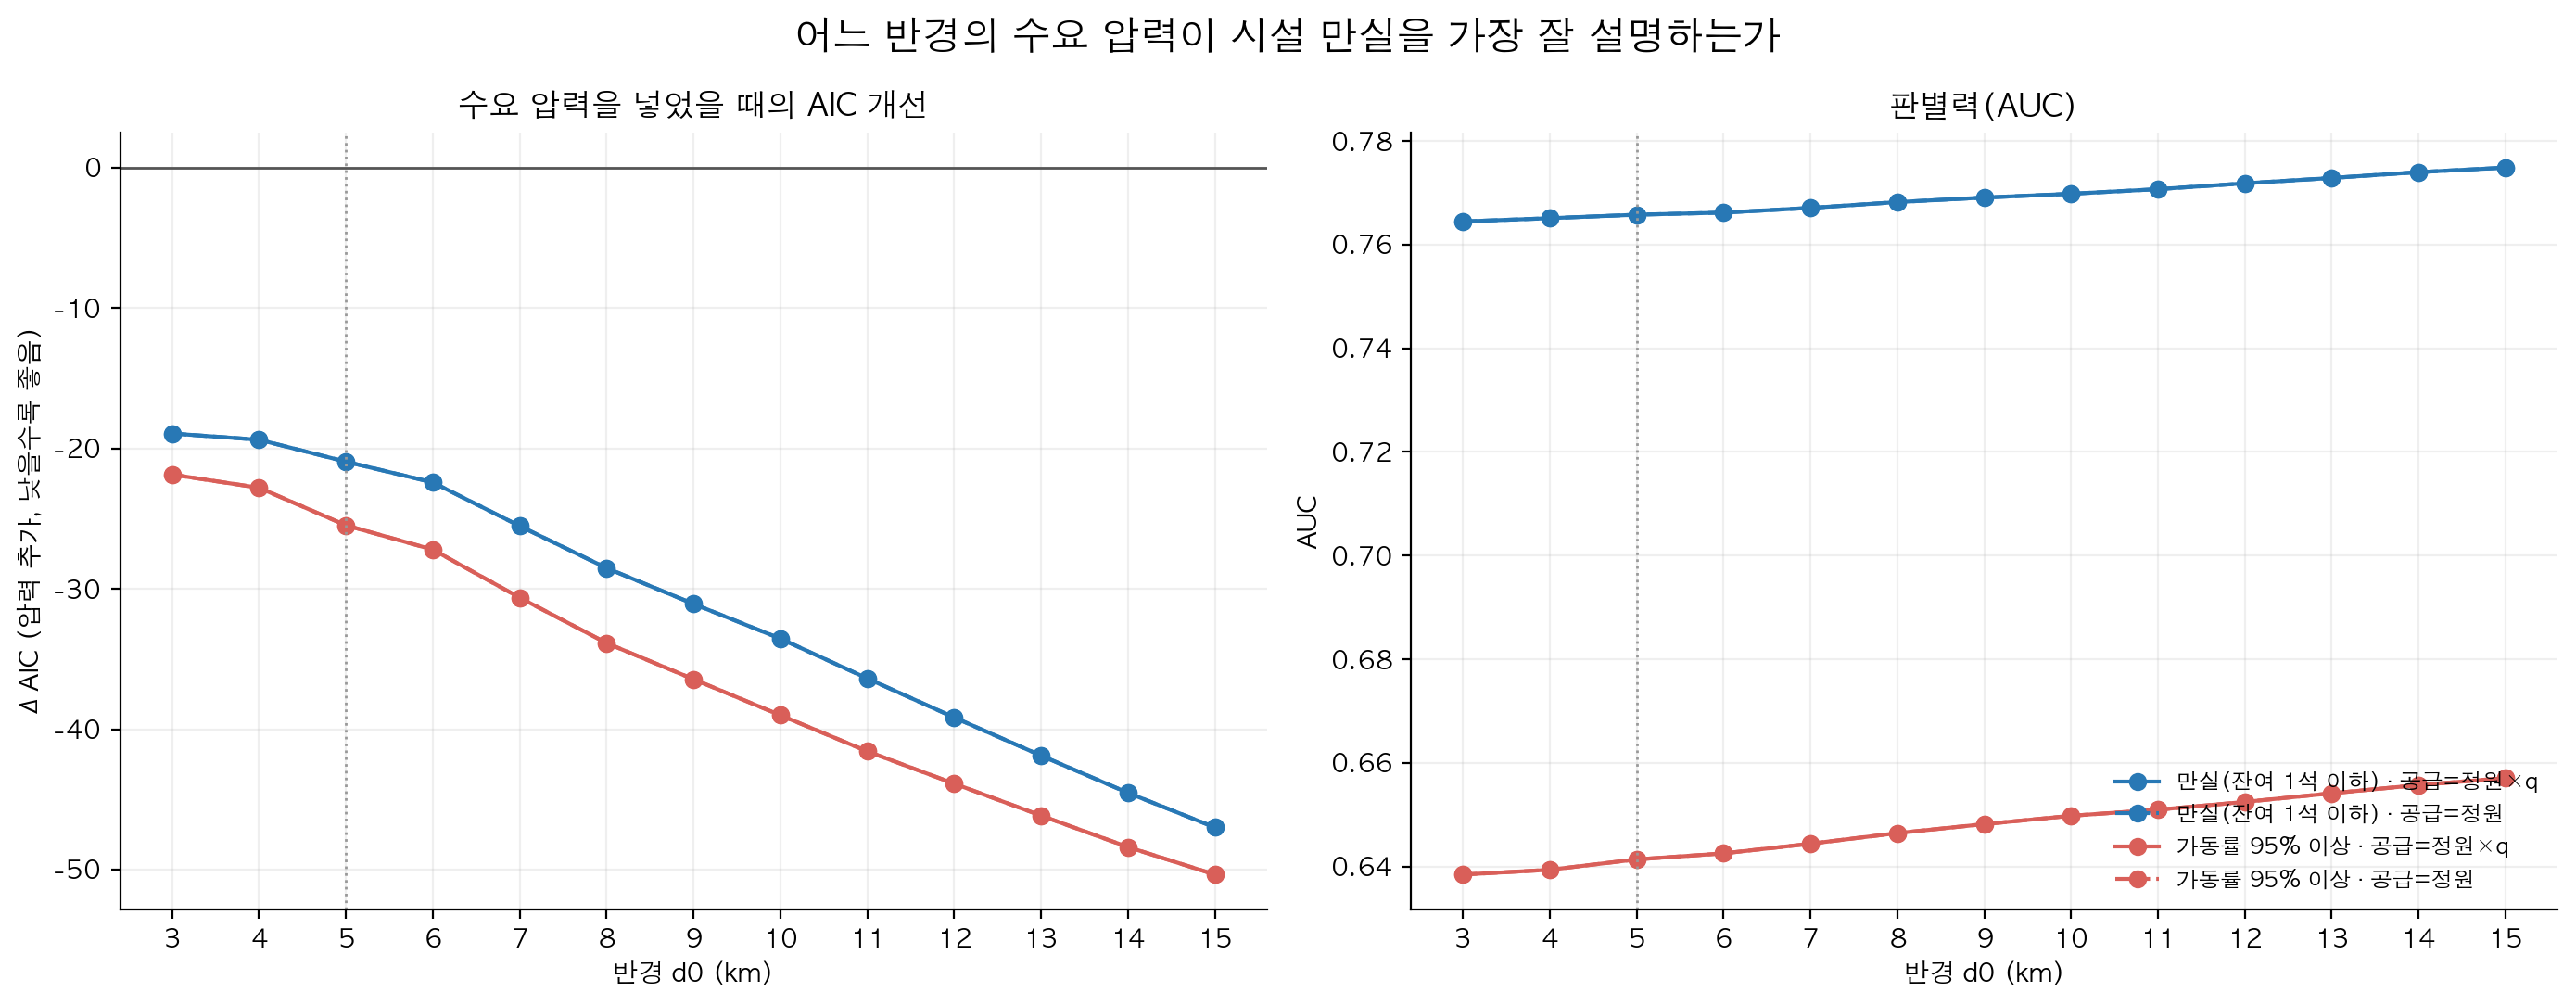

Values plotted in this chart, from the file beside it:
반응, 공급, 반경(km), AUC, ΔAUC(압력 추가), AIC, ΔAIC(압력 추가), β(log 압력), OR(압력 2배), OR 95% 하한, OR 95% 상한, p
만실, q, 3, 0.7645, 0.006773, 1820, -18.94, 0.2979, 1.229, 1.122, 1.347, 9.449737977388646e-06
만실, q, 4, 0.7651, 0.007398, 1820, -19.38, 0.3443, 1.27, 1.145, 1.407, 5.744618521429857e-06
만실, q, 5, 0.7658, 0.008072, 1818, -20.95, 0.3701, 1.292, 1.161, 1.438, 2.6444641999408847e-06
만실, q, 6, 0.7662, 0.008479, 1817, -22.42, 0.3985, 1.318, 1.179, 1.474, 1.280376405210471e-06
만실, q, 7, 0.7671, 0.009381, 1814, -25.53, 0.4444, 1.361, 1.21, 1.53, 2.650706947621768e-07
만실, q, 8, 0.7682, 0.0105, 1811, -28.52, 0.4872, 1.402, 1.241, 1.584, 5.996161723906619e-08
만실, q, 9, 0.7691, 0.01138, 1808, -31.08, 0.5273, 1.441, 1.269, 1.636, 1.6934637617635153e-08
만실, q, 10, 0.7698, 0.0121, 1806, -33.55, 0.5688, 1.483, 1.3, 1.693, 4.971627897084812e-09
만실, q, 11, 0.7707, 0.01299, 1803, -36.38, 0.6171, 1.534, 1.336, 1.761, 1.2338512976046759e-09
만실, q, 12, 0.7718, 0.01413, 1800, -39.16, 0.668, 1.589, 1.375, 1.835, 3.1360839818893243e-10
만실, q, 13, 0.7729, 0.01516, 1797, -41.88, 0.7218, 1.649, 1.418, 1.918, 8.287375489443641e-11
만실, q, 14, 0.774, 0.01628, 1795, -44.53, 0.7778, 1.714, 1.464, 2.008, 2.2749191672167512e-11
만실, q, 15, 0.7749, 0.01716, 1792, -46.99, 0.8366, 1.786, 1.513, 2.108, 6.896555488676526e-12
만실, 정원, 3, 0.7645, 0.006773, 1820, -18.94, 0.2979, 1.229, 1.122, 1.347, 9.449737977391074e-06
만실, 정원, 4, 0.7651, 0.007398, 1820, -19.38, 0.3443, 1.27, 1.145, 1.407, 5.7446185214286094e-06
만실, 정원, 5, 0.7658, 0.008072, 1818, -20.95, 0.3701, 1.292, 1.161, 1.438, 2.6444641999413997e-06
만실, 정원, 6, 0.7662, 0.008479, 1817, -22.42, 0.3985, 1.318, 1.179, 1.474, 1.2803764052107949e-06
만실, 정원, 7, 0.7671, 0.009381, 1814, -25.53, 0.4444, 1.361, 1.21, 1.53, 2.650706947624148e-07
만실, 정원, 8, 0.7682, 0.0105, 1811, -28.52, 0.4872, 1.402, 1.241, 1.584, 5.996161723900704e-08
만실, 정원, 9, 0.7691, 0.01138, 1808, -31.08, 0.5273, 1.441, 1.269, 1.636, 1.6934637617631126e-08
만실, 정원, 10, 0.7698, 0.0121, 1806, -33.55, 0.5688, 1.483, 1.3, 1.693, 4.971627897085265e-09
만실, 정원, 11, 0.7707, 0.01299, 1803, -36.38, 0.6171, 1.534, 1.336, 1.761, 1.2338512976080261e-09
만실, 정원, 12, 0.7718, 0.01413, 1800, -39.16, 0.668, 1.589, 1.375, 1.835, 3.1360839818898144e-10
만실, 정원, 13, 0.7729, 0.01516, 1797, -41.88, 0.7218, 1.649, 1.418, 1.918, 8.287375489448278e-11
만실, 정원, 14, 0.774, 0.01628, 1795, -44.53, 0.7778, 1.714, 1.464, 2.008, 2.274919167207283e-11
만실, 정원, 15, 0.7749, 0.01716, 1792, -46.99, 0.8366, 1.786, 1.513, 2.108, 6.896555488675678e-12
가동95, q, 3, 0.6385, 0.02141, 2074, -21.86, 0.2868, 1.22, 1.123, 1.325, 2.532874292188866e-06
가동95, q, 4, 0.6394, 0.02233, 2073, -22.8, 0.339, 1.265, 1.151, 1.39, 1.1128127868931886e-06
가동95, q, 5, 0.6414, 0.02434, 2071, -25.48, 0.3707, 1.293, 1.172, 1.427, 2.9952537104160586e-07
가동95, q, 6, 0.6425, 0.0255, 2069, -27.21, 0.3992, 1.319, 1.19, 1.461, 1.3012308130820076e-07
가동95, q, 7, 0.6444, 0.02736, 2065, -30.63, 0.4429, 1.359, 1.22, 1.514, 2.3581504678993297e-08
가동95, q, 8, 0.6465, 0.02941, 2062, -33.87, 0.4833, 1.398, 1.25, 1.564, 4.888857331956155e-09
가동95, q, 9, 0.6482, 0.03114, 2060, -36.44, 0.5209, 1.435, 1.277, 1.613, 1.400920771634663e-09
가동95, q, 10, 0.6498, 0.03275, 2057, -39.01, 0.5611, 1.475, 1.306, 1.667, 4.0771628014508266e-10
가동95, q, 11, 0.651, 0.03393, 2054, -41.58, 0.6049, 1.521, 1.339, 1.728, 1.191116680304532e-10
가동95, q, 12, 0.6525, 0.03543, 2052, -43.88, 0.6501, 1.569, 1.373, 1.794, 3.9286998692125864e-11
가동95, q, 13, 0.6541, 0.0371, 2050, -46.16, 0.6983, 1.623, 1.41, 1.867, 1.3102561688009236e-11
가동95, q, 14, 0.6557, 0.03868, 2048, -48.39, 0.7485, 1.68, 1.45, 1.946, 4.48502478581575e-12
가동95, q, 15, 0.6571, 0.04003, 2046, -50.36, 0.8007, 1.742, 1.493, 2.032, 1.7562085723563367e-12
가동95, 정원, 3, 0.6385, 0.02141, 2074, -21.86, 0.2868, 1.22, 1.123, 1.325, 2.5328742921897848e-06
가동95, 정원, 4, 0.6394, 0.02233, 2073, -22.8, 0.339, 1.265, 1.151, 1.39, 1.1128127868934433e-06
가동95, 정원, 5, 0.6414, 0.02434, 2071, -25.48, 0.3707, 1.293, 1.172, 1.427, 2.9952537104123544e-07
가동95, 정원, 6, 0.6425, 0.0255, 2069, -27.21, 0.3992, 1.319, 1.19, 1.461, 1.3012308130820385e-07
가동95, 정원, 7, 0.6444, 0.02736, 2065, -30.63, 0.4429, 1.359, 1.22, 1.514, 2.3581504678980343e-08
가동95, 정원, 8, 0.6465, 0.02941, 2062, -33.87, 0.4833, 1.398, 1.25, 1.564, 4.88885733196849e-09
가동95, 정원, 9, 0.6482, 0.03114, 2060, -36.44, 0.5209, 1.435, 1.277, 1.613, 1.4009207716321507e-09
가동95, 정원, 10, 0.6498, 0.03275, 2057, -39.01, 0.5611, 1.475, 1.306, 1.667, 4.0771628014454246e-10
가동95, 정원, 11, 0.651, 0.03393, 2054, -41.58, 0.6049, 1.521, 1.339, 1.728, 1.1911166803047873e-10
가동95, 정원, 12, 0.6525, 0.03543, 2052, -43.88, 0.6501, 1.569, 1.373, 1.794, 3.9286998692455787e-11
가동95, 정원, 13, 0.6541, 0.0371, 2050, -46.16, 0.6983, 1.623, 1.41, 1.867, 1.3102561688068499e-11
가동95, 정원, 14, 0.6557, 0.03868, 2048, -48.39, 0.7485, 1.68, 1.45, 1.946, 4.485024785828509e-12
가동95, 정원, 15, 0.6571, 0.04003, 2046, -50.36, 0.8007, 1.742, 1.493, 2.032, 1.7562085723467584e-12
